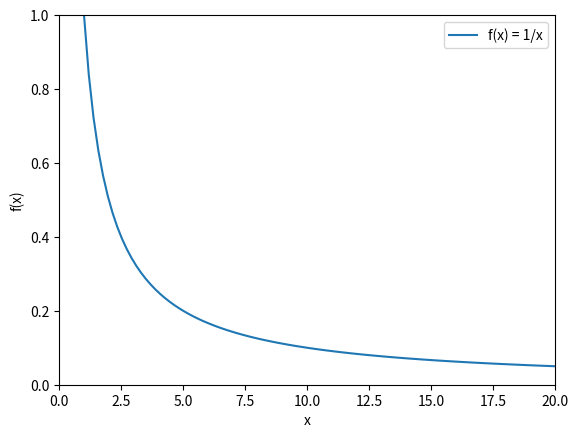

Reproduce this figure in Python.
import matplotlib.pyplot as plt
import numpy as np

x = np.linspace(1, 20, 100)
plt.plot(x, 1/x , label='f(x) = 1/x')

plt.xlabel('x')
plt.ylabel('f(x)')

plt.axis([0, 20, 0, 1])
plt.legend()

plt.show()